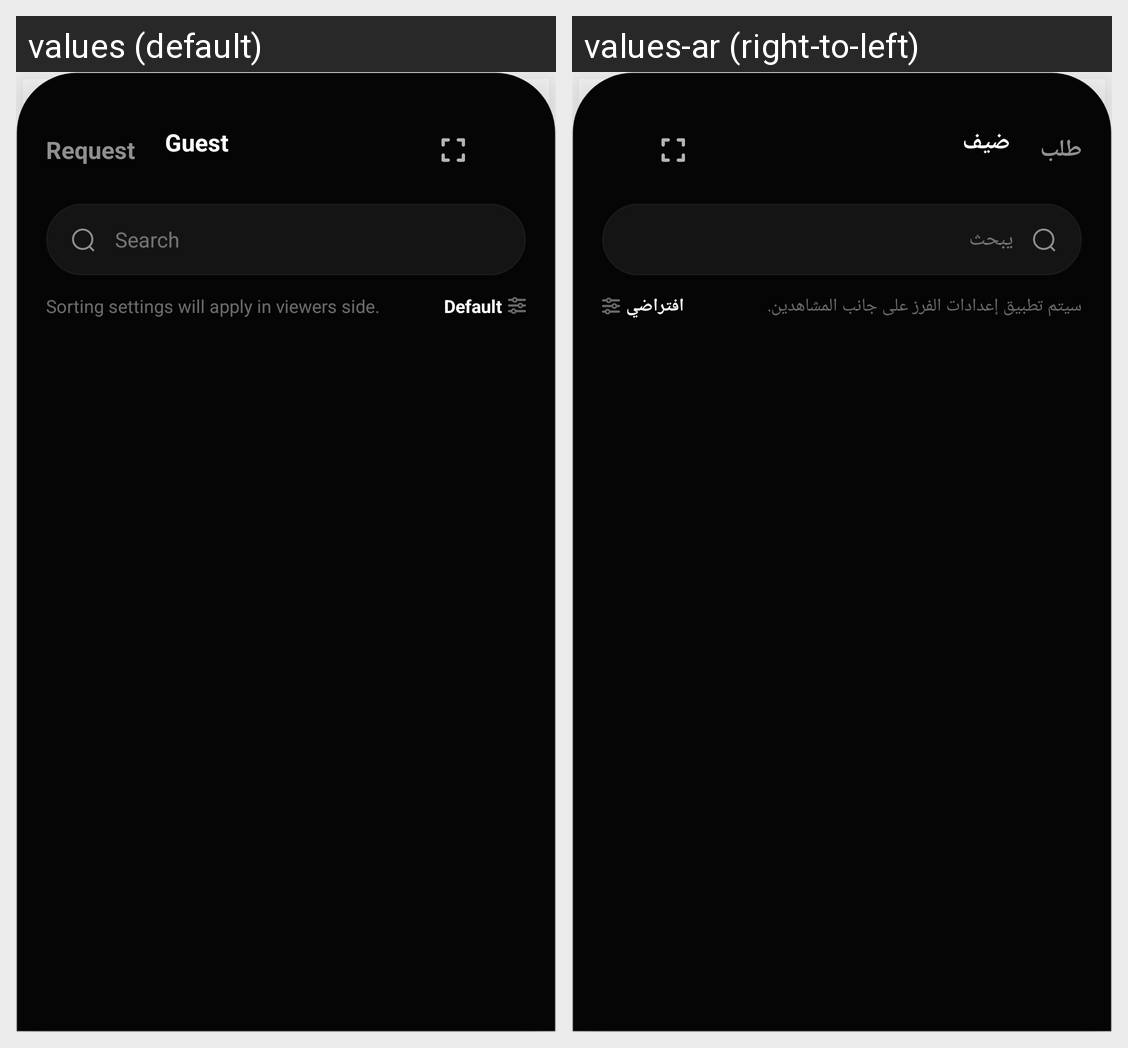

Strings drawn on this Android screen and how each of the app's shown locales translates them:
Android screen res/layout/btmsheet_add_guest.xml rendered under 2 locales, left to right: values (default), values-ar (right-to-left). Device: Nexus 5 (rendered at 1080×1920; each locale shown at half size, 540×960, under a caption strip naming it); theme AppTheme.
Strings drawn on this screen, with the default value and each locale's value (text and hints the layout hard-codes, and strings that could not be matched under every locale, appear in the picture but are not listed):

add_guest_tab_request
  values: Request
  values-ar: طلب

add_guest_tab_guest
  values: Guest
  values-ar: ضيف

search
  values: Search
  values-ar: يبحث

add_guest_sorting_hint
  values: Sorting settings will apply in viewers side.
  values-ar: سيتم تطبيق إعدادات الفرز على جانب المشاهدين.

add_guest_sort_default
  values: Default
  values-ar: افتراضي
